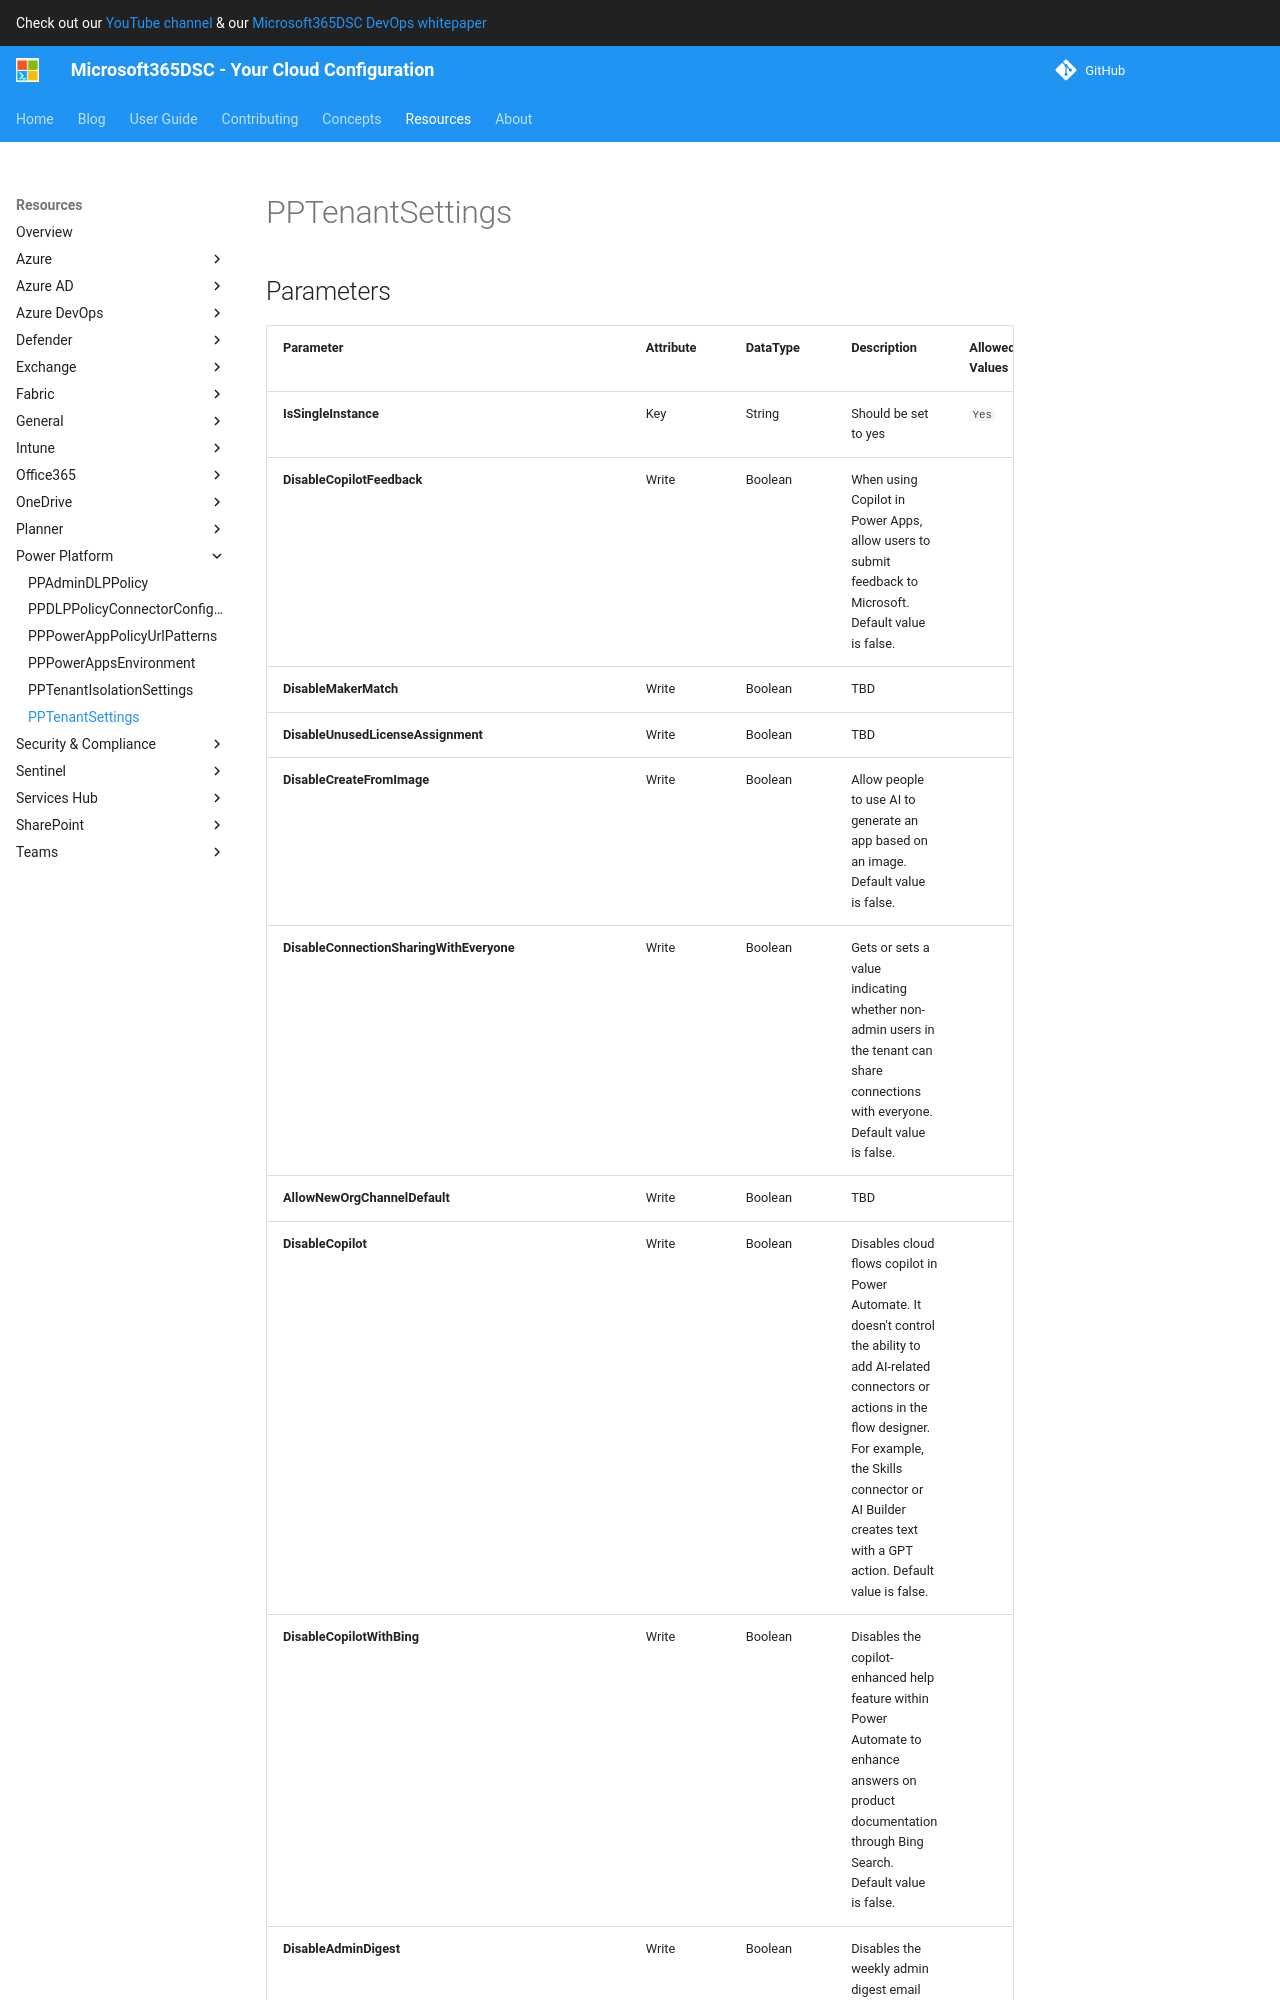

repository: microsoft/Microsoft365DSC · page: resources/power-platform/PPTenantSettings/index.html · generator: mkdocs

# PPTenantSettings

## Parameters

| Parameter | Attribute | DataType | Description | Allowed Values |
| --- | --- | --- | --- | --- |
| **IsSingleInstance** | Key | String | Should be set to yes | `Yes` |
| **WalkMeOptOut** | Write | Boolean | When set to true this will disable the Walk Me guidance. | |
| **DisableNPSCommentsReachout** | Write | Boolean | When set to true this will disable the NPS Comments Reachout. | |
| **DisableNewsletterSendout** | Write | Boolean | When set to true this will disable the monthly newsletters. | |
| **DisableEnvironmentCreationByNonAdminUsers** | Write | Boolean | When set to true this will disable production environment creation by non-admin users. | |
| **DisablePortalsCreationByNonAdminUse
